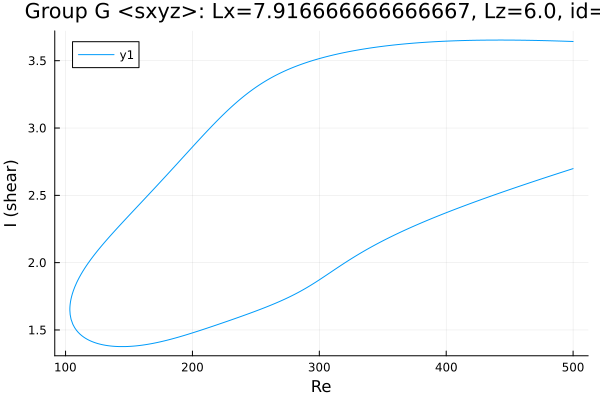

The table this chart was drawn from, first rows:
Re, shear
500.0, 3.643
498.9, 3.643
497.5, 3.643
496.1, 3.644
494.7, 3.644
493.2, 3.645
491.8, 3.645
490.4, 3.646
489, 3.646
487.6, 3.646
486.2, 3.647
484.8, 3.647
483.3, 3.648
481.9, 3.648
480.5, 3.648
479.1, 3.649
477.7, 3.649
476.3, 3.649
474.9, 3.65
473.4, 3.65
472, 3.65
470.6, 3.65
469.2, 3.651
467.8, 3.651
466.4, 3.651
465, 3.651
463.5, 3.652
462.1, 3.652
460.7, 3.652
459.3, 3.652
457.9, 3.652
456.5, 3.653
455.1, 3.653
453.6, 3.653
452.2, 3.653
450.8, 3.653
449.4, 3.653
448, 3.653
446.6, 3.653
445.2, 3.653
443.7, 3.653
443.6, 3.653
442.2, 3.653
440.8, 3.653
439.4, 3.653
438, 3.653
436.5, 3.653
435.1, 3.653
433.7, 3.653
432.3, 3.653
430.9, 3.653
429.5, 3.653
428.1, 3.652
426.6, 3.652
425.2, 3.652
423.8, 3.652
422.4, 3.652
421, 3.651
419.6, 3.651
418.2, 3.651
... 574 more rows
